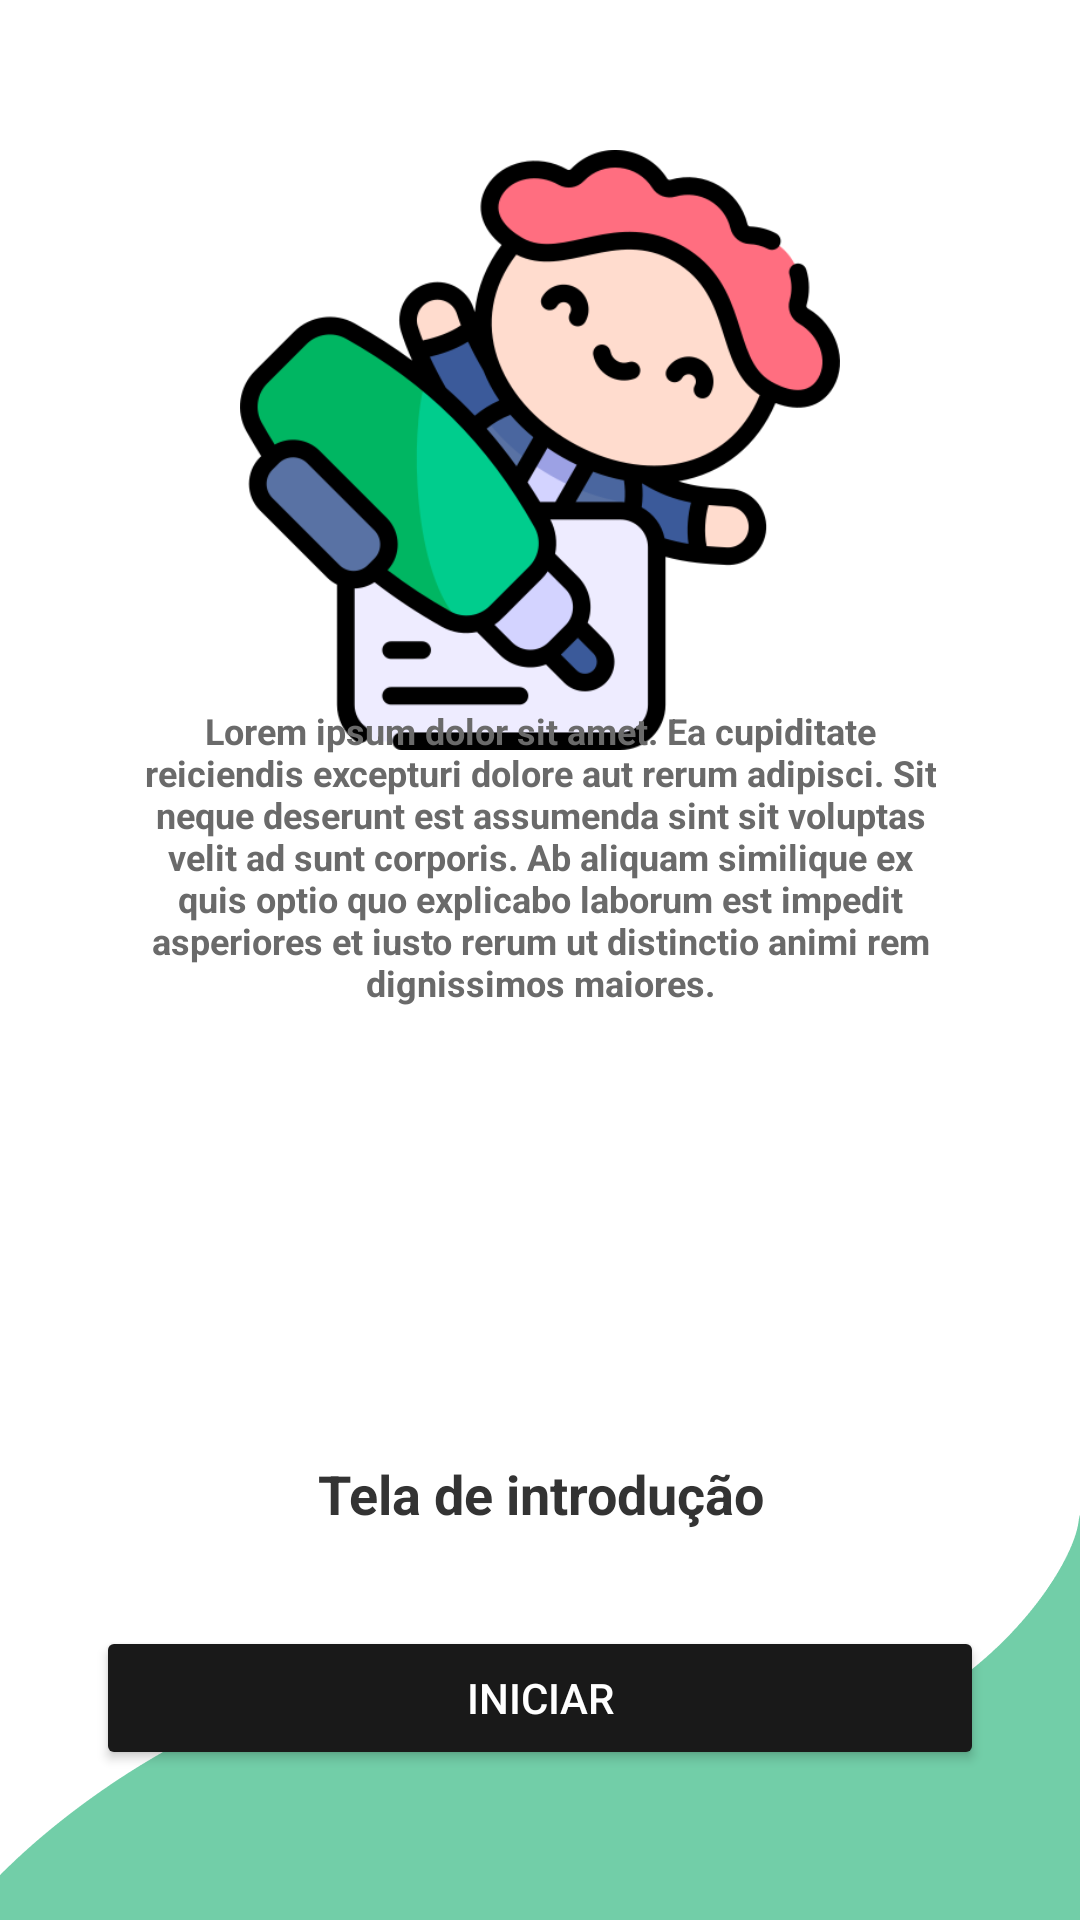

Android layout source for this screen:
<!-- AndroidManifest.xml: application theme Theme.AppTreinando -->
<!-- res/layout/fragment_intro.xml -->
<?xml version="1.0" encoding="utf-8"?>
<androidx.constraintlayout.widget.ConstraintLayout xmlns:android="http://schemas.android.com/apk/res/android"
    xmlns:tools="http://schemas.android.com/tools"
    android:layout_width="match_parent"
    android:layout_height="match_parent"
    android:background="@drawable/background01"
    xmlns:app="http://schemas.android.com/apk/res-auto"
    tools:context="view.Intro">

    
    <ImageView
        android:id="@+id/logo_intro"
        android:layout_width="200dp"
        android:layout_height="200dp"
        android:text="Tela de introdução"
        android:gravity="center"
        android:src="@drawable/secretario"
        android:layout_marginHorizontal="32dp"
        android:layout_marginTop="50dp"
        app:layout_constraintTop_toTopOf="parent"
        app:layout_constraintStart_toStartOf="parent"
        app:layout_constraintEnd_toEndOf="parent"/>

    <TextView
        android:id="@+id/text_intro_02"
        android:layout_width="match_parent"
        android:layout_height="wrap_content"
        android:text="@string/lorem_ipsum"
        android:textStyle="bold"
        android:textColor="#6A6A6A"
        android:textSize="12dp"
        android:gravity="center"
        android:paddingHorizontal="16dp"
        android:layout_marginBottom="150sp"
        android:layout_marginHorizontal="32dp"
        app:layout_constraintBottom_toTopOf="@id/text_intro_01"
        app:layout_constraintStart_toStartOf="parent"
        app:layout_constraintEnd_toEndOf="parent"/>


    <TextView
        android:id="@+id/text_intro_01"
        android:layout_width="match_parent"
        android:layout_height="wrap_content"
        android:text="Tela de introdução"
        android:textStyle="bold"
        android:textColor="#333333"
        android:textSize="18dp"
        android:gravity="center"
        android:layout_marginHorizontal="32dp"
        android:layout_marginBottom="130dp"
        app:layout_constraintBottom_toBottomOf="parent"
        app:layout_constraintStart_toStartOf="parent"
        app:layout_constraintEnd_toEndOf="parent"/>

    <Button
        android:id="@+id/button_intro"
        android:layout_width="match_parent"
        android:layout_height="wrap_content"
        android:text="Iniciar"
        android:textColor="@color/white"
        android:gravity="center"
        android:layout_marginTop="180dp"
        android:layout_marginHorizontal="32dp"
        android:backgroundTint="#191919"
        android:layout_marginBottom="50dp"
        app:layout_constraintBottom_toBottomOf="parent"
        app:layout_constraintStart_toStartOf="parent"
        app:layout_constraintEnd_toEndOf="parent"/>

</androidx.constraintlayout.widget.ConstraintLayout>
<!-- resources referenced by this layout -->
<resources>
  <!-- drawable background01: png bitmap (drawable-v24, 16631 bytes) -->
  <!-- drawable secretario: png bitmap (drawable-v24, 44493 bytes) -->
  <string name="lorem_ipsum">Lorem ipsum dolor sit amet. Ea cupiditate reiciendis excepturi dolore aut rerum adipisci. Sit neque deserunt est assumenda sint sit voluptas velit ad sunt corporis. Ab aliquam similique ex quis optio quo explicabo laborum est impedit asperiores et iusto rerum ut distinctio animi rem dignissimos maiores.</string>
  <style name="Theme.AppTreinando" parent="Theme.MaterialComponents.DayNight.DarkActionBar">
          
          <item name="colorPrimary">@color/purple_500</item>
          <item name="colorPrimaryVariant">@color/purple_700</item>
          <item name="colorOnPrimary">@color/white</item>
          
          <item name="colorSecondary">@color/teal_200</item>
          <item name="colorSecondaryVariant">@color/teal_700</item>
          <item name="colorOnSecondary">@color/black</item>
          
          <item name="android:statusBarColor" tools:targetApi="l">?attr/colorPrimaryVariant</item>
          
      </style>
  <!-- not gathered from this repository: default colours our renderer supplied (Android Studio template values) -->
  <color name="purple_500">#FF6200EE</color>
  <color name="purple_700">#FF3700B3</color>
  <color name="teal_200">#FF03DAC5</color>
  <color name="teal_700">#FF018786</color>
  <color name="black">#FF000000</color>
  <color name="white">#FFFFFFFF</color>
</resources>
